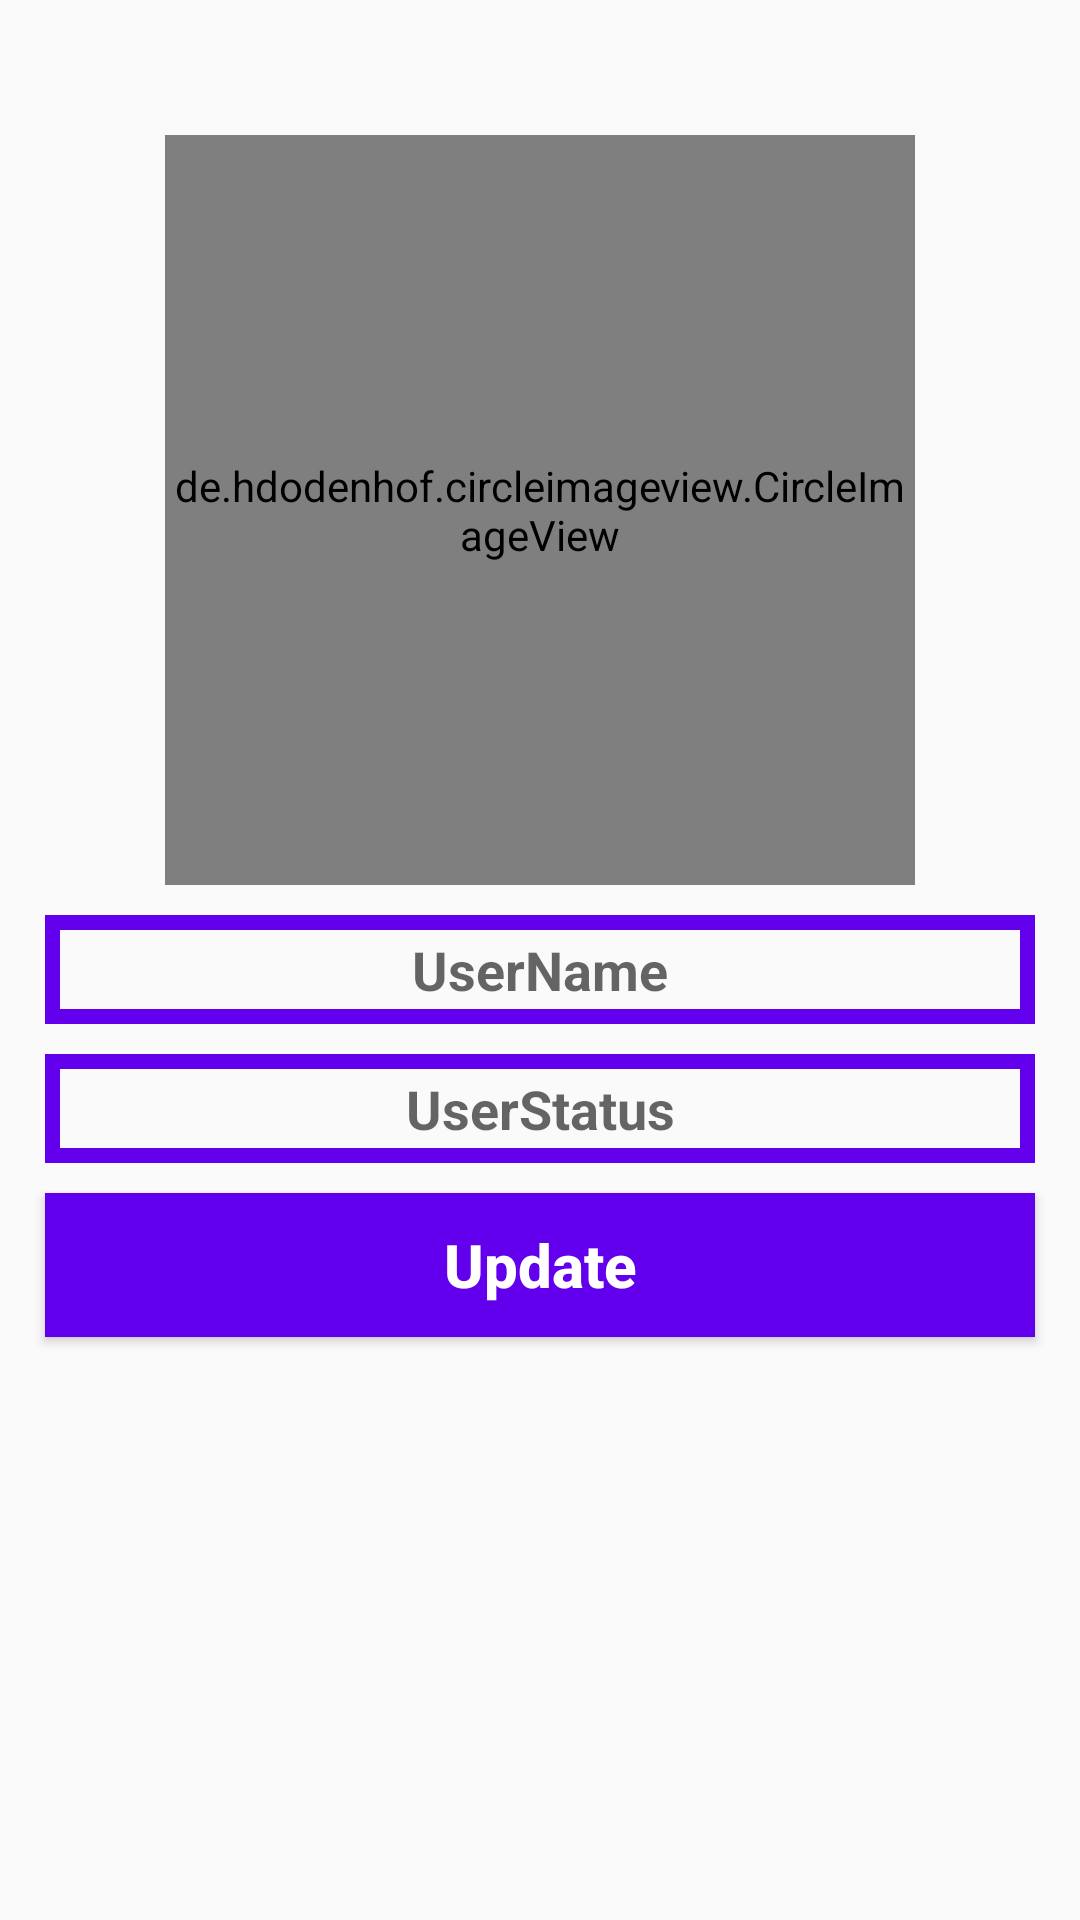

Produce the Android XML layout that renders to this screen, including the resource entries it uses.
<!-- AndroidManifest.xml: application theme AppTheme -->
<!-- res/layout/activity_settings.xml -->
<?xml version="1.0" encoding="utf-8"?>
<RelativeLayout xmlns:android="http://schemas.android.com/apk/res/android"
    xmlns:app="http://schemas.android.com/apk/res-auto"
    xmlns:tools="http://schemas.android.com/tools"
    android:layout_width="match_parent"
    android:layout_height="match_parent"
    tools:context=".SettingsActivity">
    <de.hdodenhof.circleimageview.CircleImageView
        android:id="@+id/set_profile_image"
        android:layout_width="250dp"
        android:layout_height="250dp"
        android:layout_alignParentTop="true"
        android:layout_centerHorizontal="true"
        android:layout_marginTop="45dp"

        android:src="@drawable/profile_image"
        app:civ_border_width="5dp"
        app:civ_border_color="@color/colorPrimary"/>
        <EditText
            android:id="@+id/set_user_name"
            android:layout_width="match_parent"
            android:layout_height="wrap_content"
            android:layout_below="@+id/set_profile_image"
            android:inputType="textMultiLine"
            android:hint="UserName"
            android:textAlignment="center"
            android:drawableStart="@drawable/edit_profile"
            android:textColor="@color/colorPrimaryDark"
            android:textStyle="bold"
            android:background="@drawable/inputs"
            android:layout_marginStart="15dp"
            android:layout_marginEnd="15dp"
            android:padding="6dp"
            android:layout_marginTop="10dp"

            />



    <EditText
        android:id="@+id/set_profile_status"
        android:layout_width="match_parent"
        android:layout_height="wrap_content"
        android:layout_below="@+id/set_user_name"
        android:inputType="textMultiLine"
        android:hint="UserStatus"
        android:textAlignment="center"
        android:drawableStart="@drawable/edit_status"
        android:textColor="@color/colorPrimaryDark"
        android:textStyle="bold"
        android:background="@drawable/inputs"
        android:layout_marginStart="15dp"
        android:layout_marginEnd="15dp"
        android:padding="6dp"
        android:layout_marginTop="10dp"

        />




    <Button
        android:id="@+id/update_settings_button"
        android:layout_width="match_parent"
        android:layout_height="wrap_content"
        android:layout_below="@+id/set_profile_status"
        android:inputType="textMultiLine"
        android:text="Update"
        android:textAlignment="center"

        android:textColor="@android:color/background_light"
        android:textStyle="bold"
        android:background="@drawable/buttons"
        android:layout_marginStart="15dp"
        android:layout_marginEnd="15dp"
        android:padding="6dp"
        android:layout_marginTop="10dp"
        android:textAllCaps="false"
        android:textSize="20sp"

        />

</RelativeLayout>
<!-- resources referenced by this layout -->
<resources>
  <!-- drawable buttons (drawable) -->
  <?xml version="1.0" encoding="utf-8"?>
  <shape xmlns:android="http://schemas.android.com/apk/res/android">
      <solid
  
          android:color="@color/colorPrimary"
          >
  
      </solid>
  </shape>
  <!-- drawable inputs (drawable) -->
  <?xml version="1.0" encoding="utf-8"?>
  <shape xmlns:android="http://schemas.android.com/apk/res/android">
  <stroke
  
      android:color="@color/colorPrimary"
      android:width="5dp"
      >
  
  </stroke>
  </shape>
  <style name="AppTheme" parent="Theme.AppCompat.Light.NoActionBar">
          
          <item name="colorPrimary">@color/colorPrimary</item>
          <item name="colorPrimaryDark">@color/colorPrimaryDark</item>
          <item name="colorAccent">@color/colorAccent</item>
      </style>
  <!-- not gathered from this repository: default colours our renderer supplied (Android Studio template values) -->
  <color name="colorPrimary">#FF6200EE</color>
  <color name="colorPrimaryDark">#FF3700B3</color>
  <color name="colorAccent">#FF03DAC5</color>
</resources>
